Image classification data set "content" (tjnut3/CoffeeModel on GitHub). Class labels (9): AAA grade coffee bean, black coffee bean, borer damaged coffee bean, elephant ear coffee bean, fade, half coffee bean, incomplete coffee bean, peaberry coffee bean, triangle coffee bean.

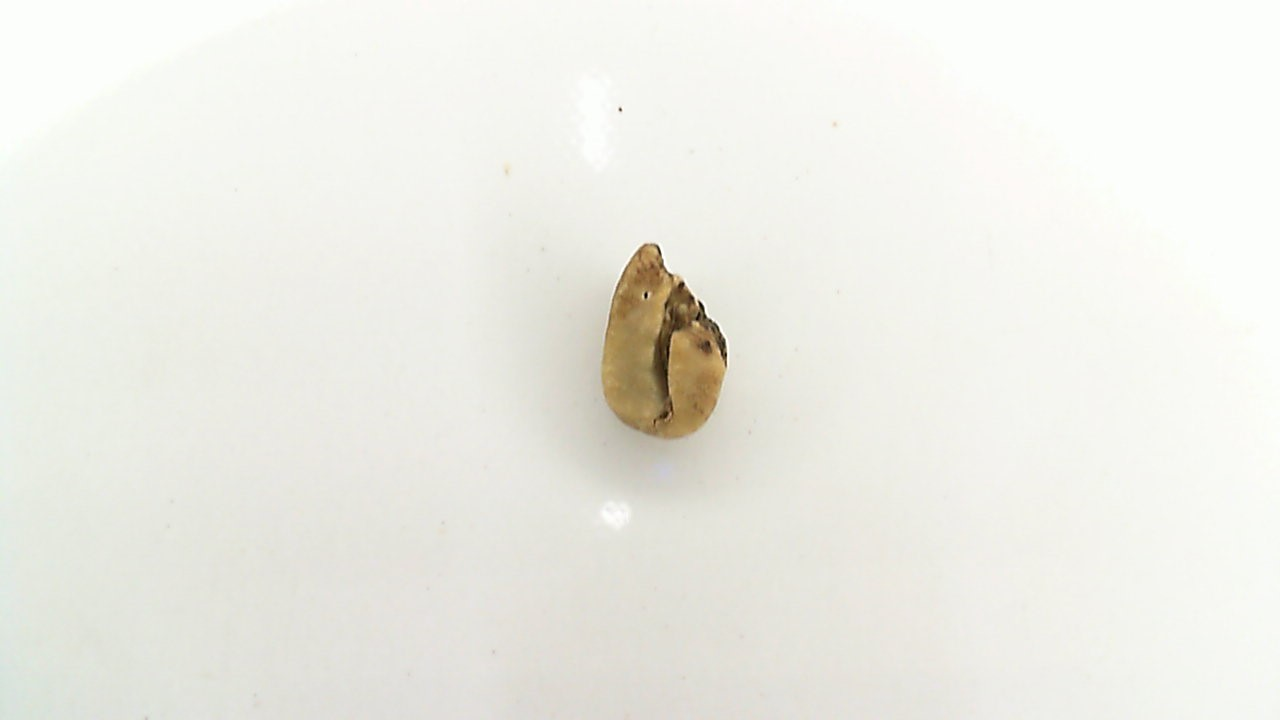
Label: borer damaged coffee bean

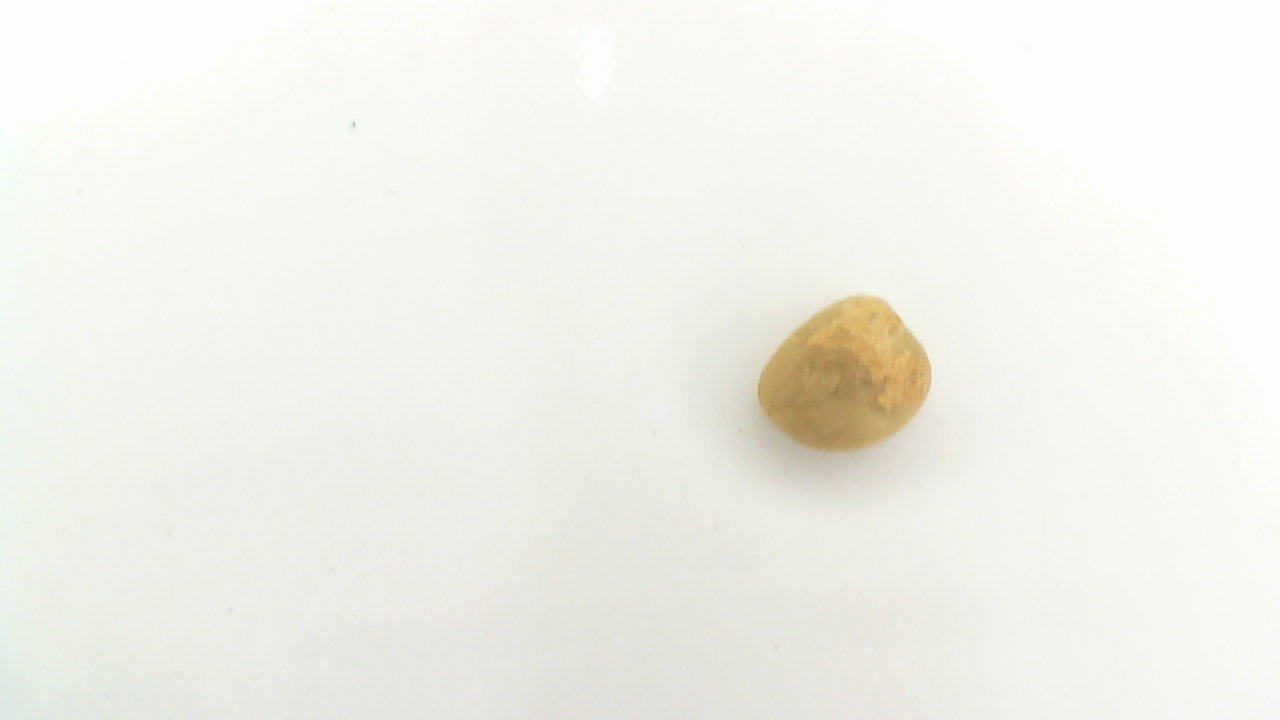
Label: AAA grade coffee bean

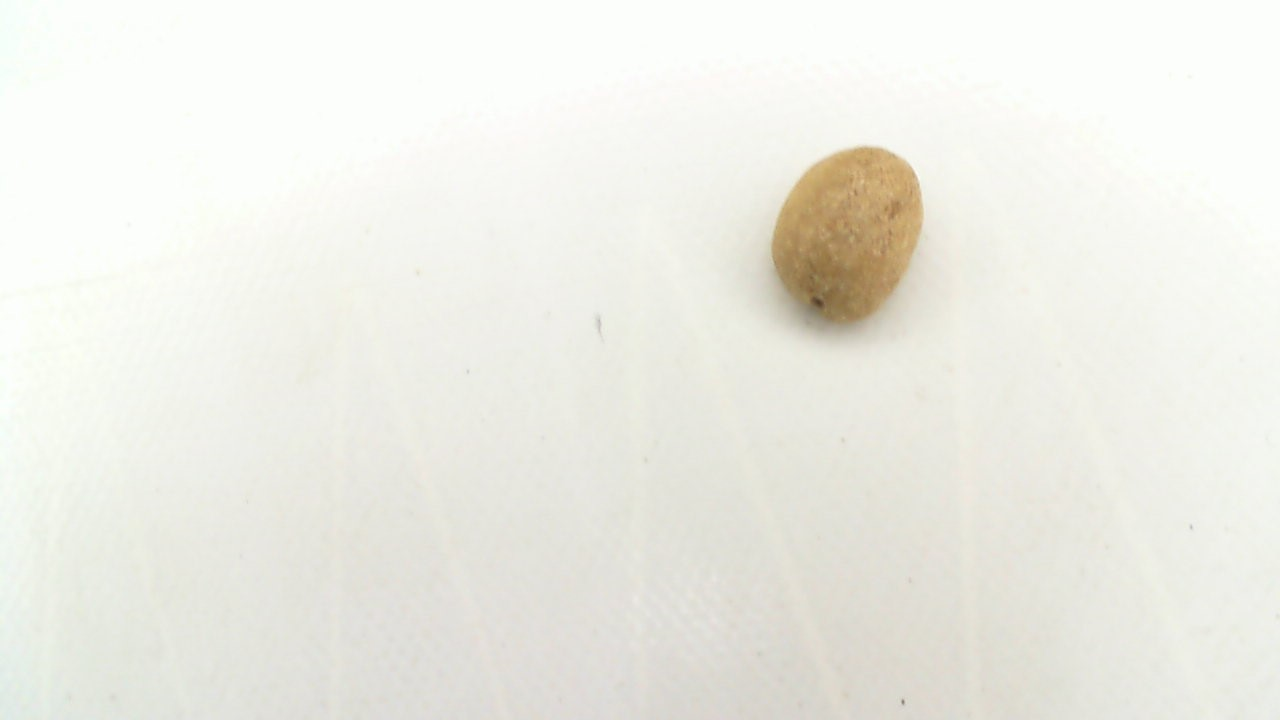
Label: fade

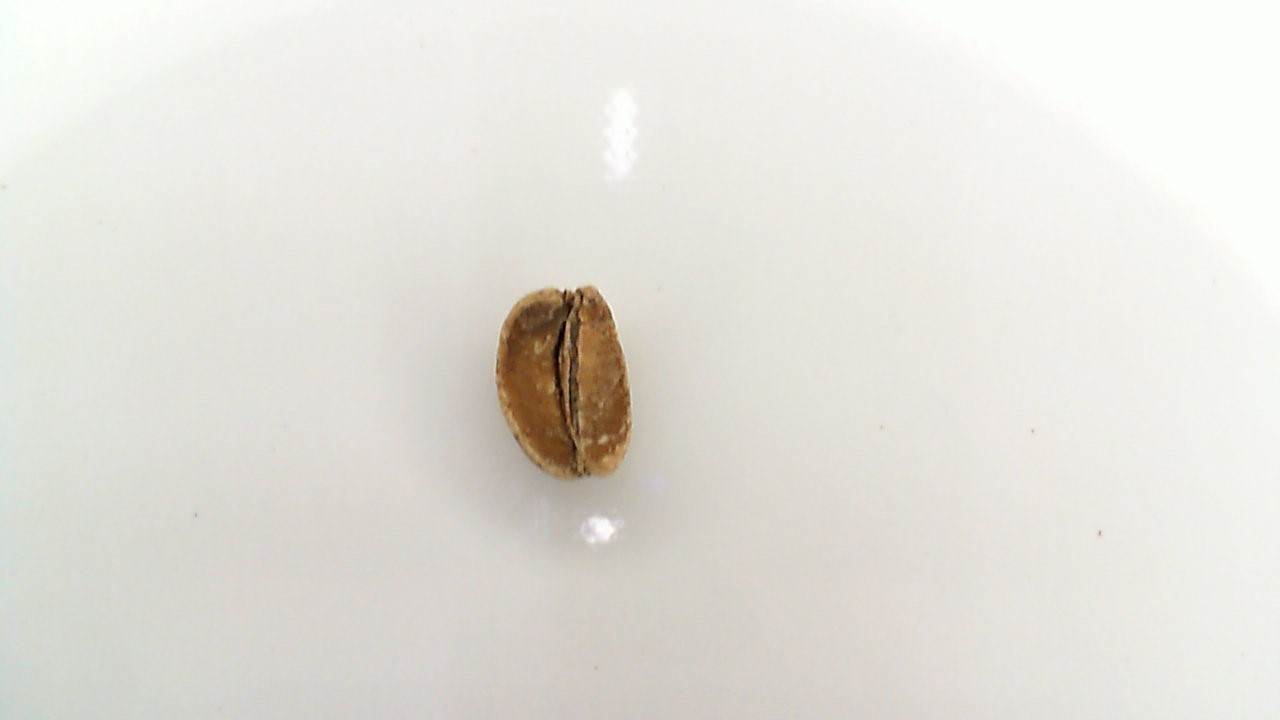
Label: half coffee bean

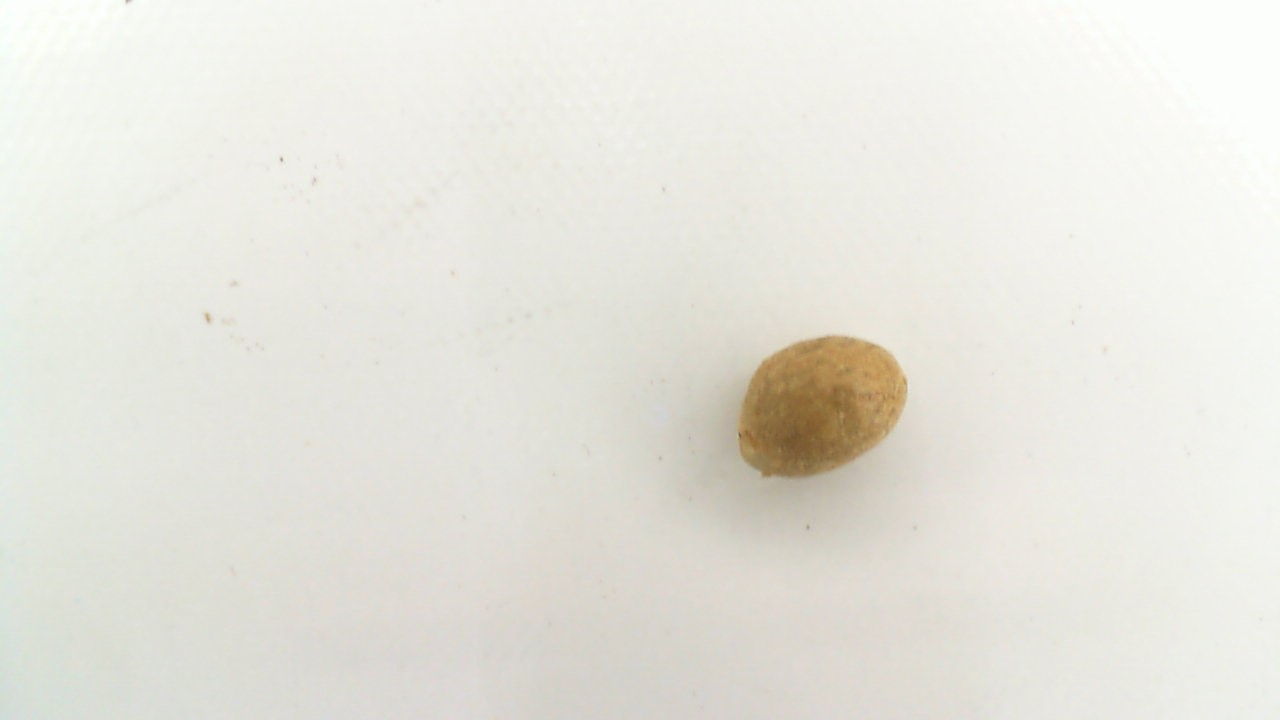
Label: elephant ear coffee bean

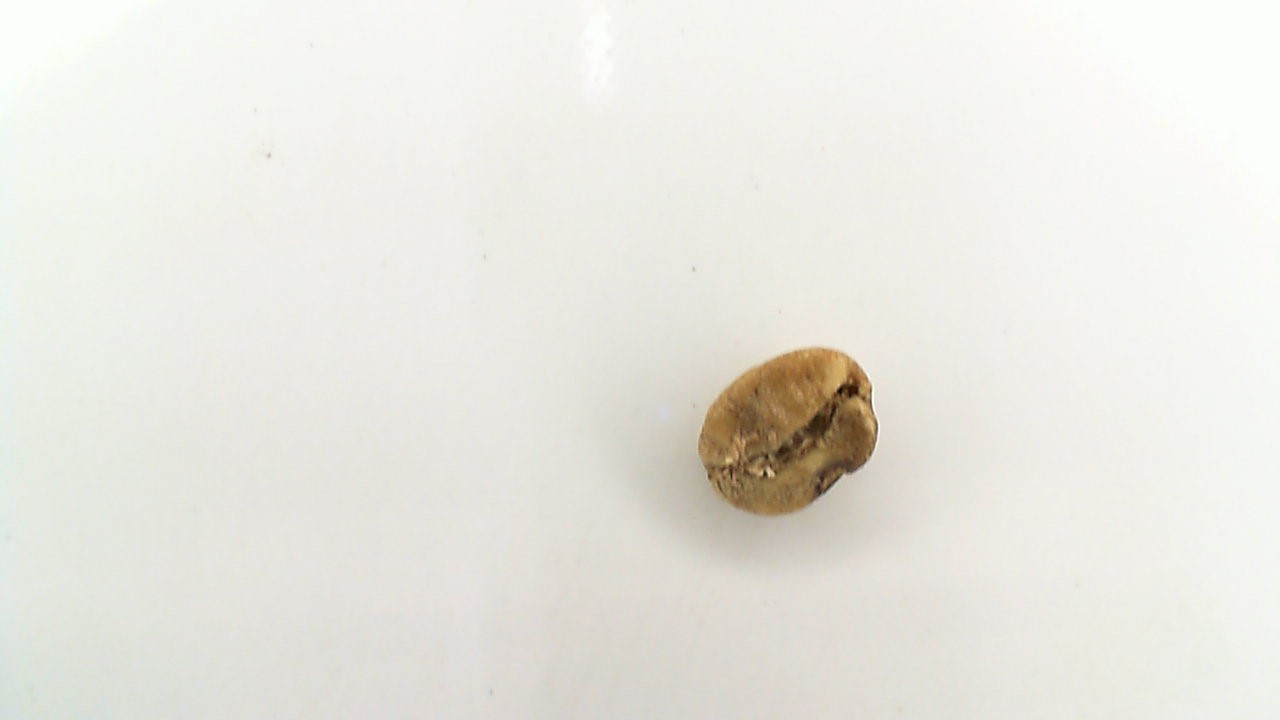
Label: black coffee bean
